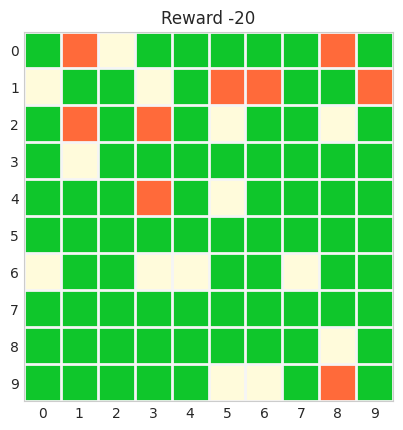

This chart was generated by the following Python code:
# -*- coding: utf-8 -*-
"""
Spyder Editor

This is a temporary script file.
"""

import os
os.getcwd()

import numpy as np
import matplotlib.pyplot as plt


int(34.45)

color_tree = np.array([15, 198, 43, int(1.0*255)]) # Green RGB
color_empty = np.array([255, 245, 166, int(0.4*255)]) # Brown RGB
color_fire = np.array([255, 106, 58, int(1.0*255)]) # Red RGB

cells_to_colors = {'tree':color_tree,
                  'empty':color_empty,
                  'fire':color_fire}

cells = np.array(['tree','empty','fire'])

n_row = 10
n_col = 10
grid = np.random.choice(cells,
                 n_row*n_col,
                 p=[0.75, 0.15, 0.10]).\
                 reshape(n_row,n_col)

def grid_to_rgb(grid, translation_dictionary):
    n_row = grid.shape[0]
    n_col = grid.shape[1]
    grid = grid.tolist()
    for row in range(n_row):
        for col in range(n_col):
            for key in translation_dictionary:
                if str(grid[row][col]) == key:
                    grid[row][col] = translation_dictionary[key]
    return np.array(grid)

rgb_array = grid_to_rgb(grid, cells_to_colors)
reward = -20


import seaborn as sns
#plt.style.use('gadfly')
#plt.style.use('ggplot')
#plt.style.use('classic')
sns.set_style("whitegrid")
plt.imshow(rgb_array, aspect='equal', interpolation="nearest")
#plt.axis('off')
plt.title('Reward {}'.format(reward))
ax = plt.gca();

# Major ticks
ax.set_xticks(np.arange(0, 10, 1));
ax.set_yticks(np.arange(0, 10, 1));

# Labels for major ticks
ax.set_xticklabels(np.arange(0, 10, 1));
ax.set_yticklabels(np.arange(0, 10, 1));

# Minor ticks
ax.set_xticks(np.arange(-.5, 10, 1), minor=True);
ax.set_yticks(np.arange(-.5, 10, 1), minor=True);

# Gridlines based on minor ticks
ax.grid(which='minor', color='whitesmoke', linestyle='-', linewidth=2)
ax.grid(which='major', color='w', linestyle='-', linewidth=0)
ax.tick_params(axis=u'both', which=u'both',length=0)


#### Internet Example ####
# https://stackoverflow.com/questions/38973868/adjusting-gridlines-and-ticks-in-matplotlib-imshow#38994970




